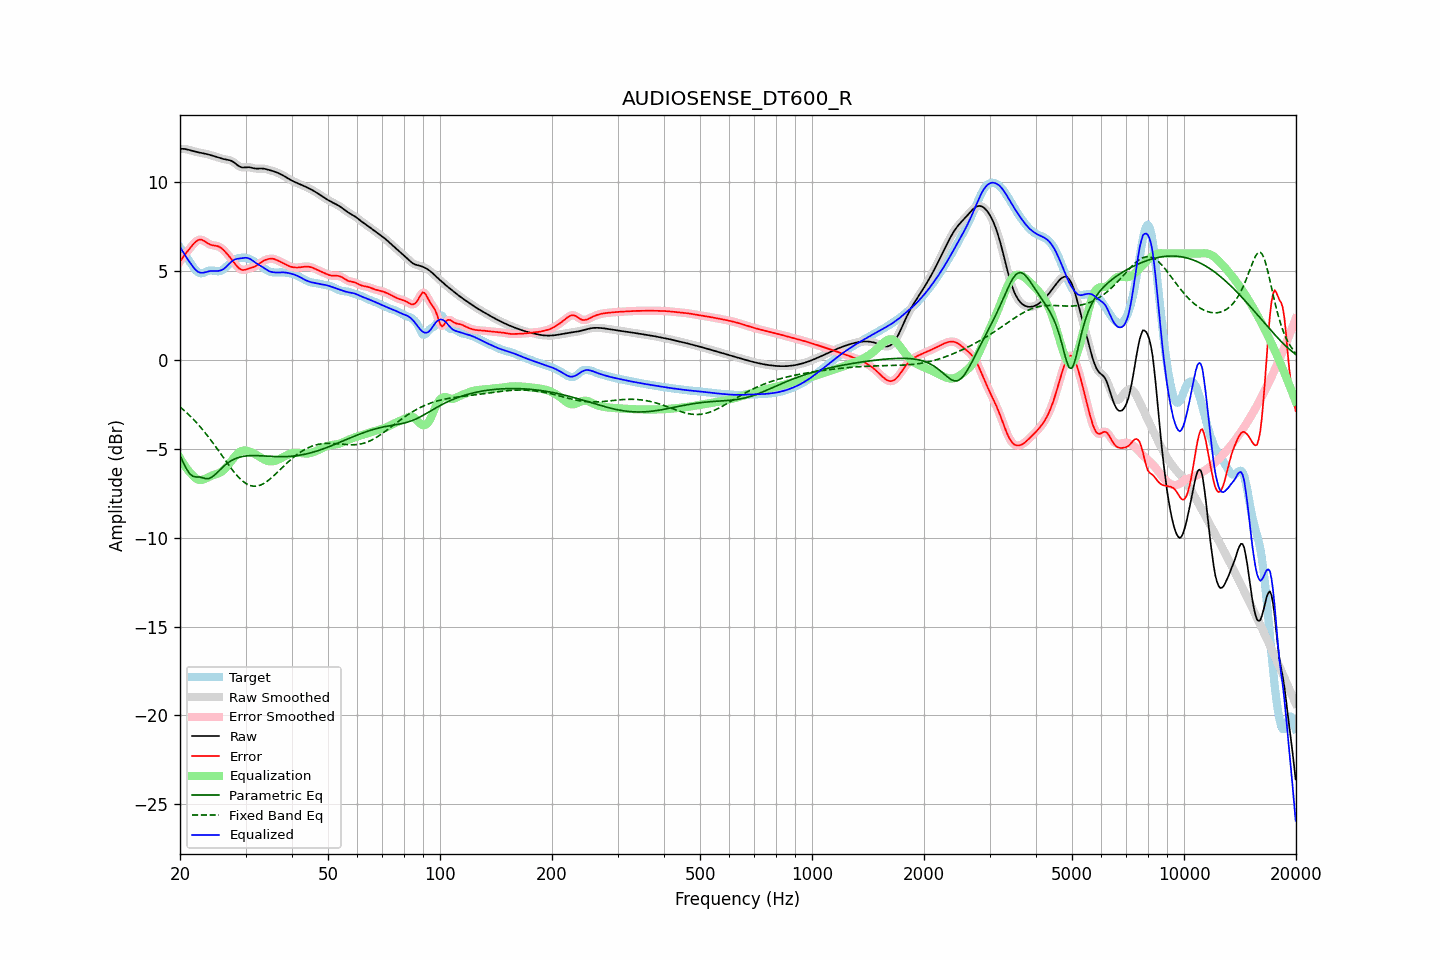

The table this chart was drawn from, first rows:
frequency, raw, error, smoothed, error_smoothed, equalization, parametric_eq, fixed_band_eq, equalized_raw, equalized_smoothed, target
20.00, 11.89, 5.55, 11.89, 5.55, -5.51, -5.37, -2.64, 6.38, 6.38, 6.35
20.20, 11.89, 5.68, 11.89, 5.68, -5.67, -5.56, -2.71, 6.23, 6.23, 6.21
20.40, 11.89, 5.81, 11.89, 5.81, -5.81, -5.76, -2.79, 6.08, 6.08, 6.08
20.61, 11.88, 5.93, 11.88, 5.93, -5.95, -5.93, -2.87, 5.93, 5.93, 5.95
20.81, 11.87, 6.05, 11.87, 6.05, -6.08, -6.11, -2.95, 5.79, 5.79, 5.82
21.02, 11.85, 6.16, 11.85, 6.16, -6.20, -6.25, -3.03, 5.65, 5.65, 5.68
21.23, 11.82, 6.28, 11.82, 6.28, -6.30, -6.39, -3.12, 5.52, 5.52, 5.55
21.44, 11.80, 6.39, 11.80, 6.39, -6.40, -6.47, -3.21, 5.39, 5.39, 5.41
21.66, 11.77, 6.50, 11.77, 6.50, -6.51, -6.54, -3.30, 5.26, 5.26, 5.27
21.87, 11.74, 6.60, 11.75, 6.60, -6.60, -6.56, -3.40, 5.15, 5.15, 5.14
22.09, 11.72, 6.68, 11.72, 6.68, -6.67, -6.58, -3.49, 5.06, 5.06, 5.04
22.31, 11.70, 6.74, 11.70, 6.74, -6.72, -6.58, -3.59, 4.98, 4.98, 4.96
22.54, 11.68, 6.78, 11.68, 6.78, -6.75, -6.58, -3.69, 4.94, 4.94, 4.91
22.76, 11.67, 6.78, 11.67, 6.78, -6.75, -6.60, -3.80, 4.92, 4.92, 4.88
22.99, 11.65, 6.76, 11.65, 6.75, -6.74, -6.62, -3.91, 4.91, 4.91, 4.89
23.22, 11.63, 6.71, 11.63, 6.71, -6.70, -6.65, -4.02, 4.93, 4.93, 4.93
23.45, 11.61, 6.65, 11.61, 6.65, -6.66, -6.67, -4.13, 4.95, 4.95, 4.96
23.69, 11.59, 6.59, 11.59, 6.59, -6.61, -6.67, -4.25, 4.98, 4.98, 5.00
23.92, 11.57, 6.54, 11.57, 6.54, -6.57, -6.67, -4.36, 5.00, 5.00, 5.03
24.16, 11.54, 6.50, 11.54, 6.50, -6.53, -6.63, -4.48, 5.01, 5.01, 5.04
24.40, 11.51, 6.47, 11.51, 6.47, -6.49, -6.58, -4.60, 5.02, 5.02, 5.04
24.65, 11.49, 6.46, 11.49, 6.46, -6.47, -6.51, -4.73, 5.02, 5.02, 5.03
24.89, 11.46, 6.44, 11.46, 6.44, -6.44, -6.43, -4.85, 5.02, 5.02, 5.01
25.14, 11.43, 6.42, 11.42, 6.42, -6.41, -6.34, -4.98, 5.02, 5.02, 5.00
25.39, 11.39, 6.40, 11.39, 6.39, -6.37, -6.25, -5.10, 5.02, 5.02, 5.00
25.65, 11.37, 6.34, 11.37, 6.35, -6.33, -6.16, -5.23, 5.04, 5.04, 5.02
25.91, 11.34, 6.28, 11.34, 6.28, -6.27, -6.07, -5.36, 5.07, 5.07, 5.06
26.16, 11.32, 6.20, 11.32, 6.20, -6.20, -5.99, -5.49, 5.12, 5.12, 5.12
26.43, 11.30, 6.11, 11.30, 6.11, -6.11, -5.91, -5.62, 5.19, 5.19, 5.19
26.69, 11.29, 6.01, 11.29, 6.01, -6.01, -5.84, -5.74, 5.27, 5.28, 5.28
26.96, 11.27, 5.91, 11.27, 5.91, -5.91, -5.77, -5.87, 5.37, 5.37, 5.37
27.23, 11.25, 5.80, 11.25, 5.80, -5.79, -5.71, -5.99, 5.46, 5.46, 5.45
27.50, 11.21, 5.68, 11.21, 5.68, -5.67, -5.65, -6.11, 5.54, 5.54, 5.53
27.77, 11.16, 5.57, 11.16, 5.57, -5.55, -5.61, -6.23, 5.61, 5.61, 5.59
28.05, 11.10, 5.45, 11.10, 5.45, -5.44, -5.56, -6.34, 5.66, 5.66, 5.65
28.33, 11.03, 5.33, 11.03, 5.33, -5.34, -5.53, -6.45, 5.69, 5.69, 5.69
28.62, 10.96, 5.23, 10.96, 5.23, -5.25, -5.49, -6.55, 5.71, 5.71, 5.73
28.90, 10.90, 5.15, 10.90, 5.15, -5.18, -5.47, -6.64, 5.72, 5.72, 5.75
29.19, 10.86, 5.10, 10.86, 5.10, -5.13, -5.44, -6.73, 5.73, 5.73, 5.76
29.48, 10.84, 5.07, 10.85, 5.08, -5.10, -5.43, -6.81, 5.74, 5.75, 5.77
29.78, 10.85, 5.08, 10.84, 5.08, -5.09, -5.41, -6.88, 5.76, 5.76, 5.77
30.08, 10.85, 5.10, 10.85, 5.10, -5.09, -5.40, -6.94, 5.76, 5.76, 5.75
30.38, 10.86, 5.13, 10.86, 5.13, -5.11, -5.39, -7.00, 5.75, 5.75, 5.73
30.68, 10.86, 5.16, 10.86, 5.16, -5.14, -5.38, -7.03, 5.72, 5.72, 5.70
30.99, 10.84, 5.19, 10.84, 5.19, -5.17, -5.38, -7.07, 5.67, 5.67, 5.65
31.30, 10.82, 5.21, 10.82, 5.21, -5.21, -5.37, -7.09, 5.61, 5.61, 5.60
31.61, 10.80, 5.25, 10.80, 5.25, -5.26, -5.37, -7.10, 5.54, 5.54, 5.55
31.93, 10.78, 5.29, 10.78, 5.29, -5.31, -5.37, -7.10, 5.48, 5.48, 5.49
32.24, 10.78, 5.34, 10.78, 5.34, -5.36, -5.38, -7.09, 5.42, 5.42, 5.44
32.57, 10.78, 5.40, 10.78, 5.40, -5.41, -5.38, -7.06, 5.37, 5.37, 5.38
32.89, 10.79, 5.47, 10.78, 5.47, -5.47, -5.38, -7.04, 5.32, 5.32, 5.31
33.22, 10.78, 5.53, 10.78, 5.53, -5.52, -5.39, -7.00, 5.26, 5.26, 5.25
33.55, 10.78, 5.59, 10.78, 5.59, -5.58, -5.39, -6.95, 5.20, 5.20, 5.19
33.89, 10.76, 5.63, 10.76, 5.63, -5.63, -5.40, -6.89, 5.13, 5.13, 5.13
34.23, 10.74, 5.67, 10.74, 5.67, -5.66, -5.40, -6.83, 5.07, 5.08, 5.07
34.57, 10.71, 5.69, 10.71, 5.69, -5.69, -5.41, -6.77, 5.02, 5.03, 5.02
34.92, 10.69, 5.71, 10.69, 5.71, -5.70, -5.41, -6.69, 4.99, 4.99, 4.98
35.27, 10.66, 5.71, 10.66, 5.71, -5.70, -5.42, -6.62, 4.96, 4.96, 4.95
35.62, 10.64, 5.70, 10.64, 5.70, -5.69, -5.42, -6.54, 4.95, 4.95, 4.94
35.97, 10.60, 5.68, 10.60, 5.67, -5.67, -5.43, -6.45, 4.94, 4.94, 4.93
... 635 more rows
